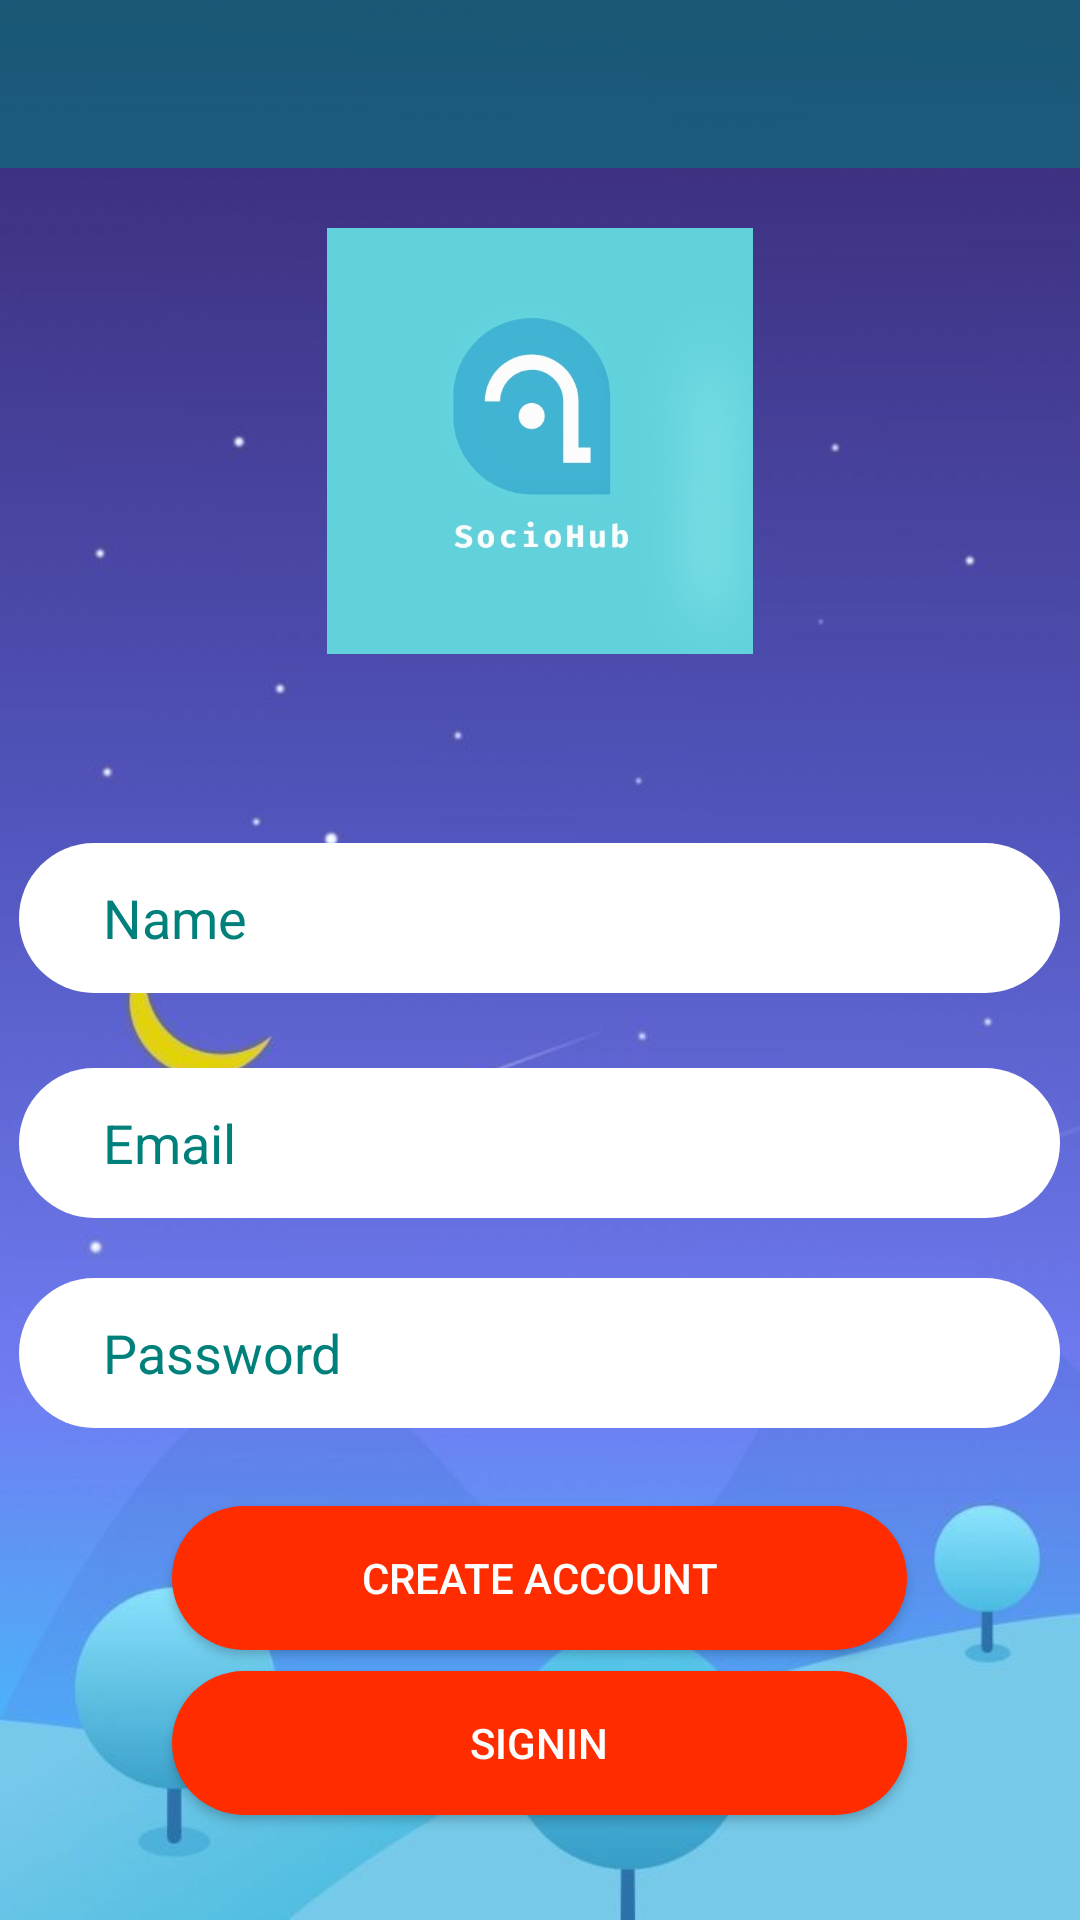

Reconstruct the res/layout file that produces this screen, plus the resources it refers to.
<!-- AndroidManifest.xml: application theme AppTheme -->
<!-- res/layout/activity_register.xml -->
<?xml version="1.0" encoding="utf-8"?>
<RelativeLayout xmlns:android="http://schemas.android.com/apk/res/android"
    xmlns:app="http://schemas.android.com/apk/res-auto"
    xmlns:tools="http://schemas.android.com/tools"
    android:layout_width="match_parent"
    android:layout_height="match_parent"
    android:background="@drawable/snow"
    tools:context=".RegisterActivity">

    <include
        android:id="@+id/register_toolbar"
        layout="@layout/app_bar_layout">

    </include>

    <ImageView
        android:id="@+id/imageView3"
        android:layout_width="wrap_content"
        android:layout_height="142dp"
        android:layout_alignParentStart="true"
        android:layout_alignParentTop="true"
        android:layout_marginTop="76dp"
        app:srcCompat="@drawable/sociohub1" />

    <EditText
        android:id="@+id/register_name"
        android:layout_width="347dp"
        android:layout_height="50dp"
        android:layout_alignParentTop="true"
        android:layout_centerHorizontal="true"
        android:layout_marginTop="281dp"
        android:background="@drawable/oval"
        android:ems="10"
        android:hint="   Name"
        android:inputType="textPersonName"
        android:paddingEnd="15dp"
        android:paddingLeft="15dp"
        android:paddingRight="15dp"
        android:paddingStart="15dp"
        android:textColor="@color/colorPrimaryDark"
        android:textColorHint="@color/colorPrimaryDark" />

    <EditText
        android:id="@+id/register_email"
        android:layout_width="347dp"
        android:layout_height="50dp"
        android:layout_alignParentBottom="true"
        android:layout_centerHorizontal="true"
        android:layout_marginBottom="234dp"
        android:background="@drawable/oval"
        android:ems="10"
        android:hint="   Email"
        android:inputType="textEmailAddress"
        android:paddingEnd="15dp"
        android:paddingLeft="15dp"
        android:paddingRight="15dp"
        android:paddingStart="15dp"
        android:textColor="@color/colorPrimaryDark"
        android:textColorHint="@color/colorPrimaryDark" />

    <EditText
        android:id="@+id/register_password"
        android:layout_width="347dp"
        android:layout_height="50dp"
        android:layout_alignParentBottom="true"
        android:layout_centerHorizontal="true"
        android:layout_marginBottom="164dp"
        android:background="@drawable/oval"
        android:ems="10"
        android:hint="   Password"
        android:inputType="textPassword"
        android:paddingEnd="15dp"
        android:paddingLeft="15dp"
        android:paddingRight="15dp"
        android:paddingStart="15dp"
        android:textColor="@color/colorPrimaryDark"
        android:textColorHint="@color/colorPrimaryDark" />

    <Button
        android:id="@+id/create_account_button"
        android:layout_width="245dp"
        android:layout_height="wrap_content"
        android:layout_alignParentBottom="true"
        android:layout_centerHorizontal="true"
        android:layout_marginBottom="90dp"
        android:background="@drawable/buttonoval"

        android:text="Create Account"
        android:textColor="#ffffff" />


    <Button
        android:id="@+id/signin"
        android:layout_width="245dp"
        android:layout_height="wrap_content"
        android:layout_alignParentBottom="true"
        android:layout_centerHorizontal="true"
        android:layout_marginBottom="35dp"

        android:background="@drawable/buttonoval"
        android:text="SignIn"
        android:textColor="#ffffff" />
</RelativeLayout>
<!-- res/layout/app_bar_layout.xml (included above) -->
<?xml version="1.0" encoding="utf-8"?>
<android.support.v7.widget.Toolbar xmlns:android="http://schemas.android.com/apk/res/android"
    xmlns:tools="http://schemas.android.com/tools"
    xmlns:app="http://schemas.android.com/apk/res-auto"
    android:id="@+id/main_app_bar"
    android:layout_width="match_parent"
    android:layout_height="?android:attr/actionBarSize"
    app:theme="@style/MyCustomToolBarTheme"
    android:background="@drawable/app_bar_layout_background">


</android.support.v7.widget.Toolbar>
<!-- resources referenced by this layout -->
<resources>
  <color name="colorPrimaryDark">#00807B</color>
  <!-- drawable app_bar_layout_background (drawable) -->
  <?xml version="1.0" encoding="utf-8"?>
  <shape xmlns:android="http://schemas.android.com/apk/res/android">
      <solid android:color='#8800807B'></solid>
  </shape>
  <!-- drawable buttonoval (drawable) -->
  <?xml version="1.0" encoding="utf-8"?>
  <shape xmlns:android="http://schemas.android.com/apk/res/android">
      <solid android:color='#FF2C00'></solid>
      <corners android:radius="180dp"></corners>
  
  </shape>
  <!-- drawable oval (drawable) -->
  <?xml version="1.0" encoding="utf-8"?>
  <shape xmlns:android="http://schemas.android.com/apk/res/android">
      <solid android:color='#ffffff'></solid>
      <corners android:radius="30dp"></corners>
  
  </shape>
  <!-- drawable snow: jpg bitmap (drawable, 21066 bytes) -->
  <!-- drawable sociohub1: png bitmap (drawable, 90531 bytes) -->
  <style name="MyCustomToolBarTheme" parent="ThemeOverlay.AppCompat.Dark">
  
          <item name="android:textColorPrimary">#ffffff</item>
          <item name="android:textColorSecondary">#000000</item>
      </style>
  <style name="AppTheme" parent="Theme.AppCompat.Light.NoActionBar">
          
          <item name="colorPrimary">@color/colorPrimary</item>
          <item name="colorPrimaryDark">@color/colorPrimaryDark</item>
          <item name="colorAccent">@color/colorAccent</item>
      </style>
  <color name="colorPrimary">#00807B</color>
  <color name="colorAccent">#00807b</color>
</resources>
